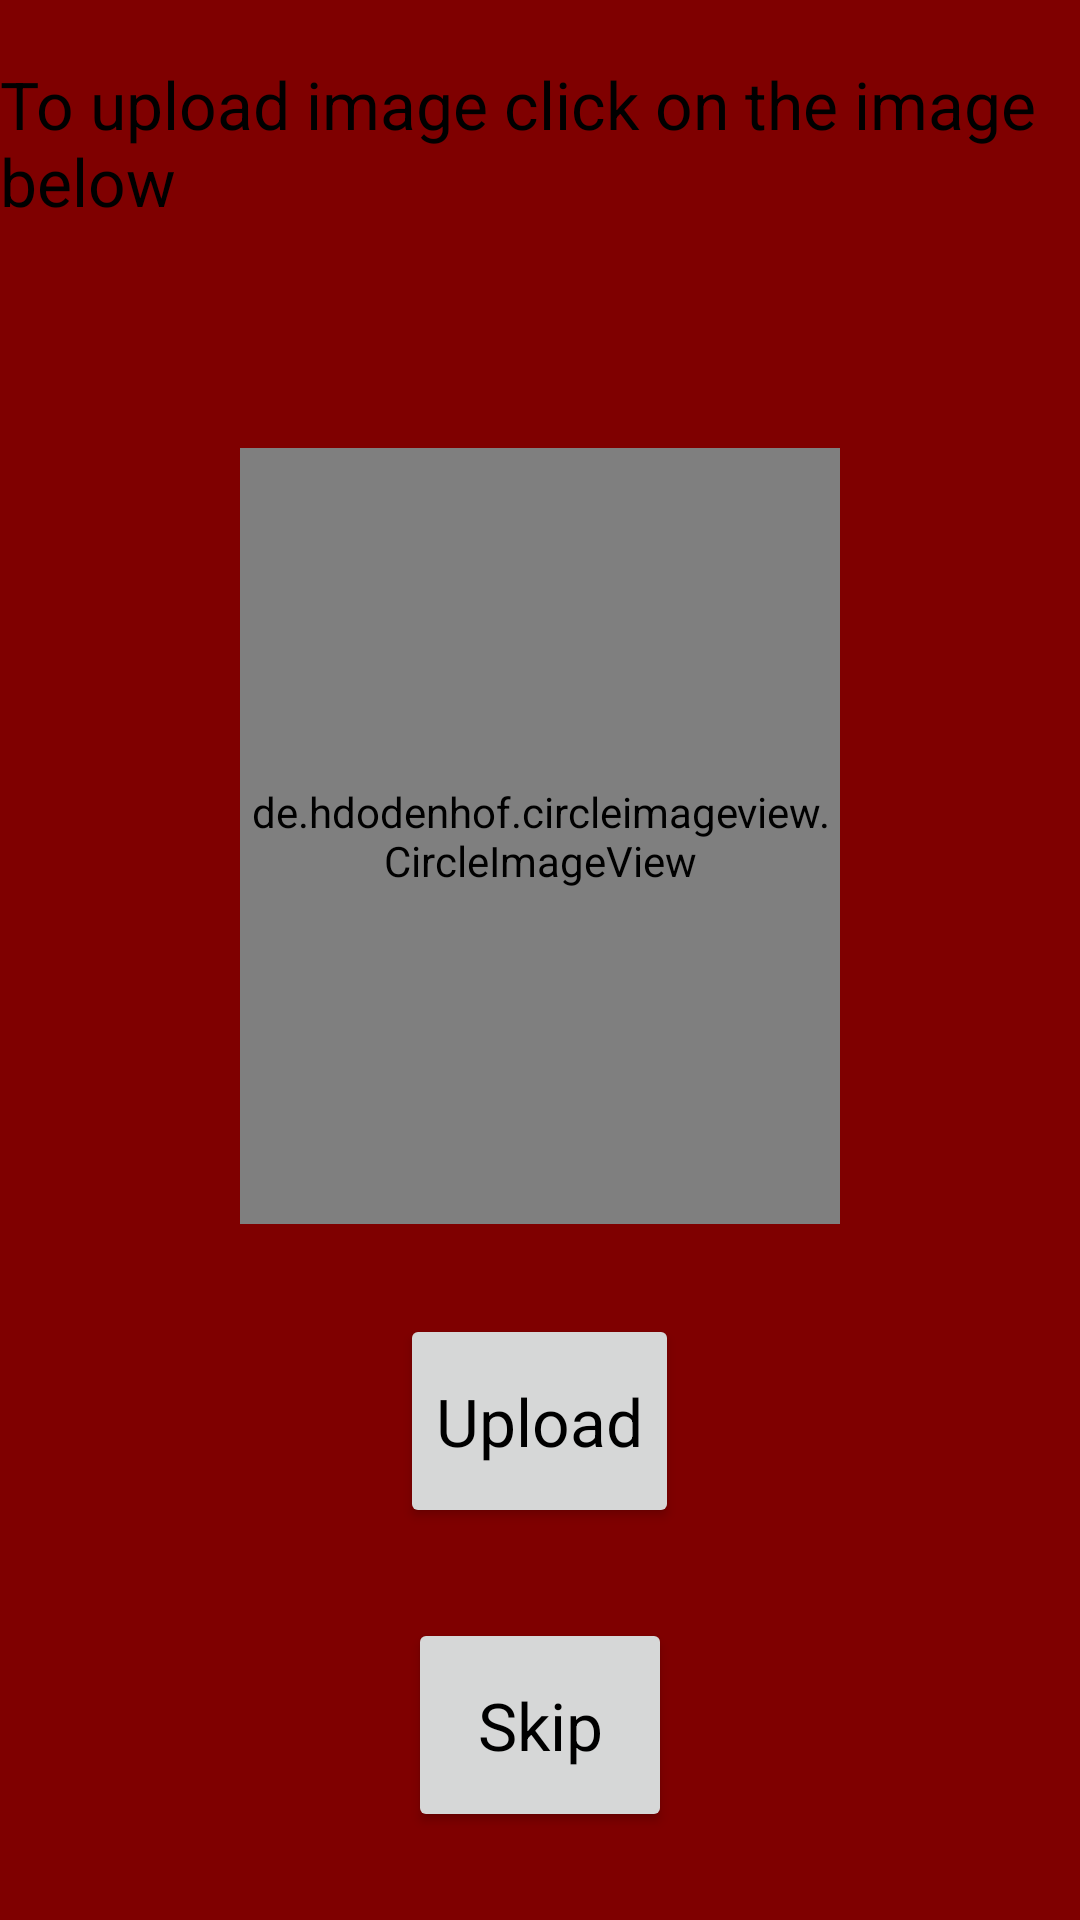

The Android layout XML behind this screen, and the referenced resources:
<!-- AndroidManifest.xml: application theme AppTheme -->
<!-- res/layout/activity_upload_photo.xml -->
<?xml version="1.0" encoding="utf-8"?>
<LinearLayout xmlns:android="http://schemas.android.com/apk/res/android"
    xmlns:app="http://schemas.android.com/apk/res-auto"
    xmlns:tools="http://schemas.android.com/tools"
    android:layout_width="match_parent"
    android:layout_height="match_parent"
    android:orientation="vertical"
    tools:context=".UploadPhoto"
    android:background="#7f0000"
    android:weightSum="10">
    <TextView
        android:layout_width="wrap_content"
        android:layout_height="wrap_content"
        android:layout_gravity="center_horizontal"
        android:hint="To upload image click on the image below"
        android:textAppearance="?android:textAppearanceLarge"
        android:layout_marginTop="20dp"
        android:textColorHint="#000000"
        android:layout_weight="1"/>
    <de.hdodenhof.circleimageview.CircleImageView
        android:id="@+id/circle_image"
        android:layout_width="200dp"
        android:layout_height="200dp"
        android:src="@drawable/profile"
        android:layout_gravity="center_horizontal"
        android:layout_marginTop="60dp"
        app:civ_border_color="#000000"
        app:civ_border_width="5dp"
        android:layout_weight="4"
       />
    <Button
        android:id="@+id/upload"
        android:layout_width="wrap_content"
        android:layout_height="wrap_content"
        android:layout_gravity="center_horizontal"
        android:layout_marginTop="30dp"
        android:hint="Upload"
        android:textColorHint="#000000"
        android:textAppearance="?android:textAppearanceLarge"
        android:layout_weight="1.5"/>
    <Button
        android:id="@+id/skip"
        android:layout_width="wrap_content"
        android:layout_height="wrap_content"
        android:layout_gravity="center_horizontal"
        android:layout_marginTop="30dp"
        android:hint="Skip"
        android:textColorHint="#000000"
        android:textAppearance="?android:textAppearanceLarge"
        android:layout_weight="1.5"/>


</LinearLayout>
<!-- resources referenced by this layout -->
<resources>
  <!-- drawable profile: png bitmap (drawable, 5997 bytes) -->
  <style name="AppTheme" parent="Theme.AppCompat.Light.DarkActionBar">
          
          <item name="windowNoTitle">true</item>
          <item name="windowActionBar">false</item>
          <item name="colorPrimary">@color/colorPrimary</item>
          <item name="colorPrimaryDark">@color/colorPrimaryDarkblue</item>
          <item name="colorAccent">@color/colorAccent</item>
      </style>
  <color name="colorPrimary">#0d0cc0</color>
  <color name="colorPrimaryDarkblue">#125688</color>
  <color name="colorAccent">#c8e8ff</color>
</resources>
